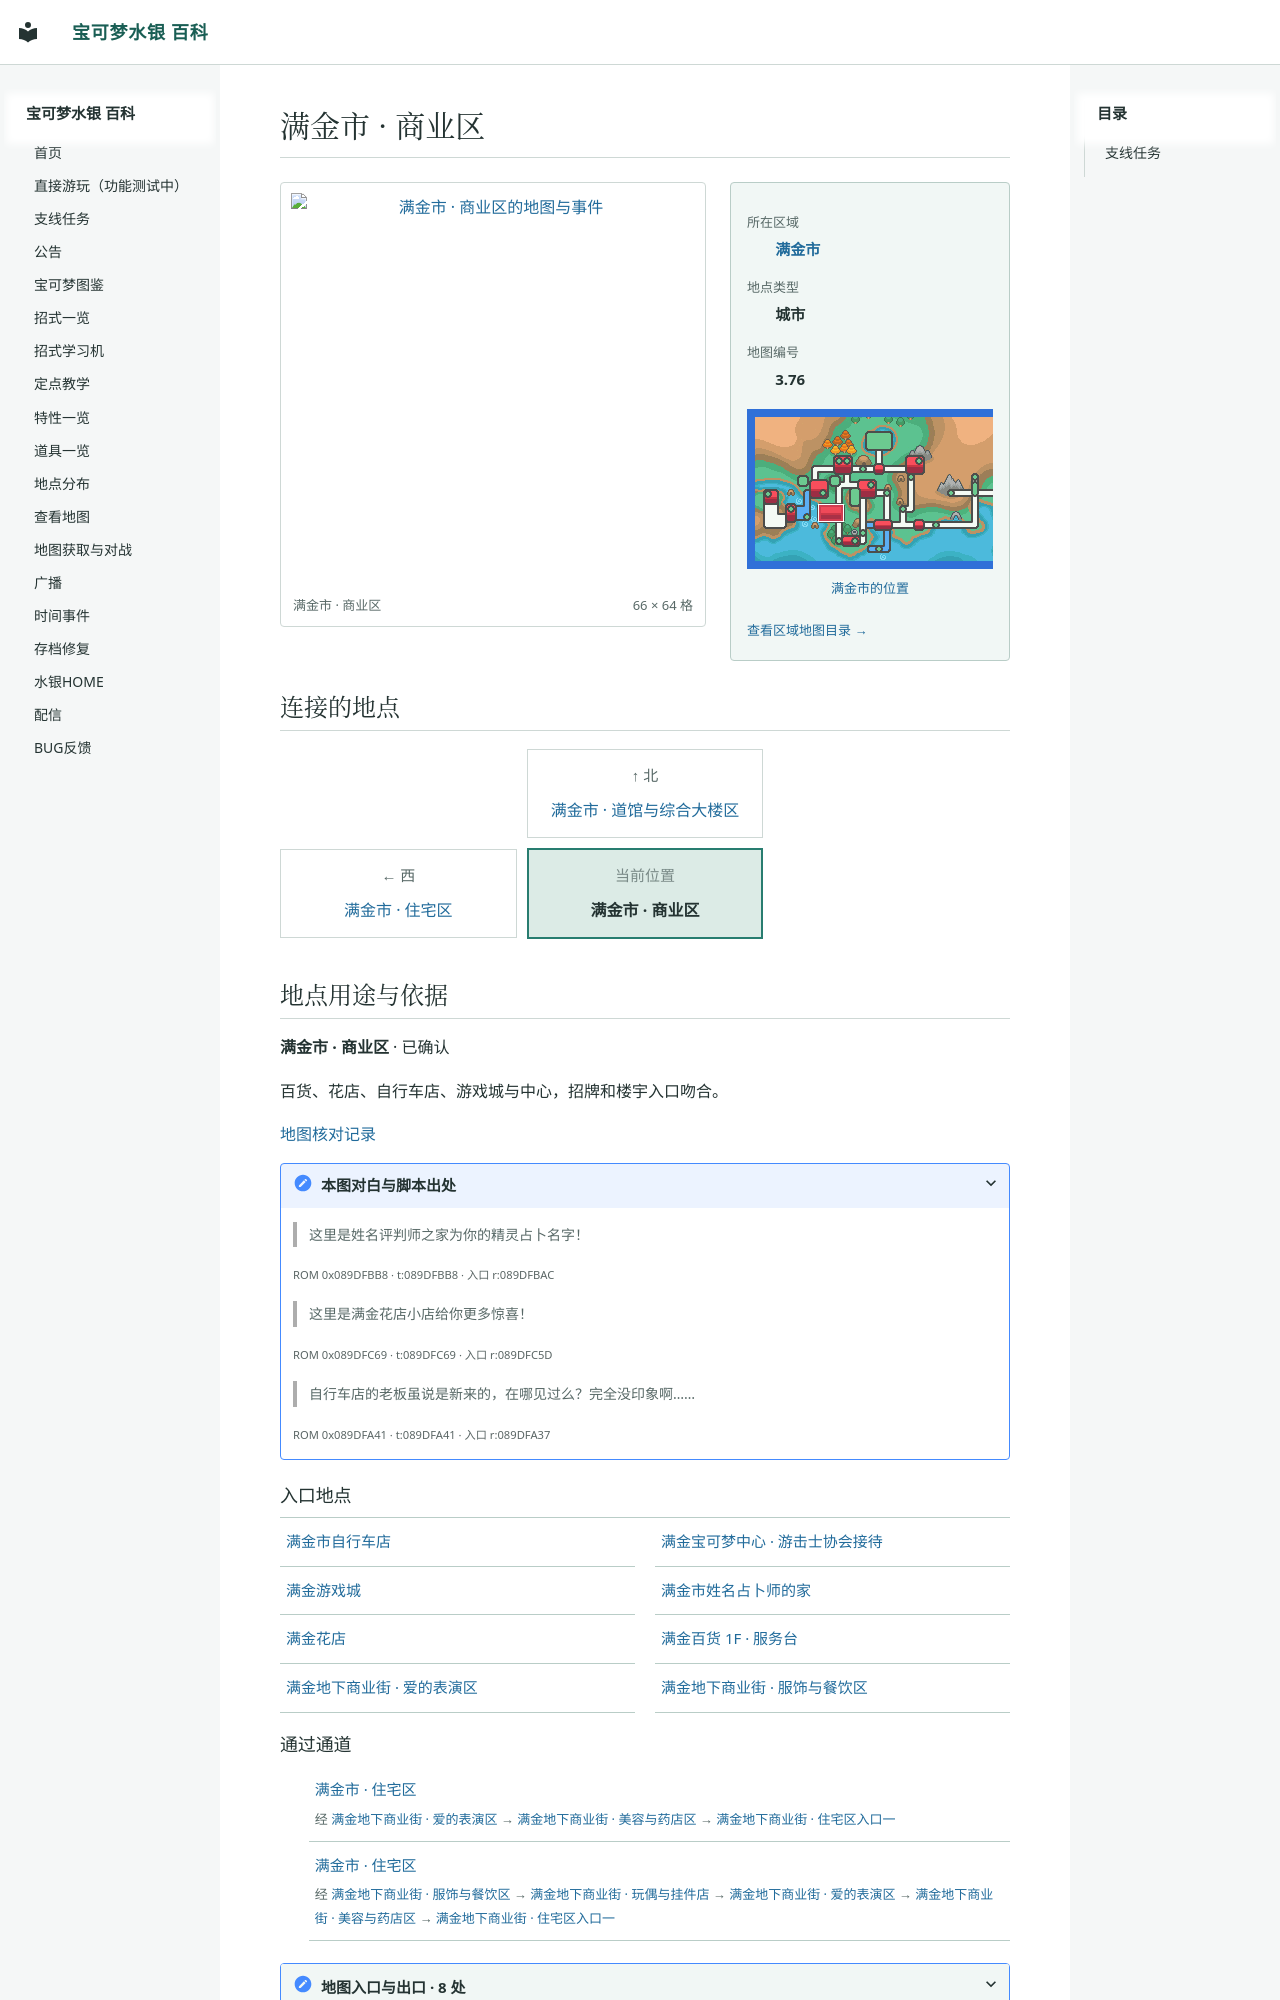

repository: Sum-Light/azoth-wiki · page: locations/map_3_76/index.html · generator: mkdocs

# 满金市 · 商业区

<!-- location-atlas:start -->

<div class="loc-profile" data-location-map="3.76">
<div class="loc-profile-layout">
<div class="loc-main-map">
<a class="loc-image-link" href="../../sidequests/maps/map_3_76.png" target="_blank" rel="noopener">
<img src="../../sidequests/maps/map_3_76.png" alt="满金市 · 商业区的地图与事件" loading="lazy" width="1056" height="1024"></a>
<div class="loc-map-caption"><span>满金市 · 商业区</span><span>66 × 64 格</span></div>
</div>
<aside class="loc-facts">
<dl><dt>所在区域</dt><dd><a href="../atlas/?sec=147">满金市</a></dd><dt>地点类型</dt><dd>城市</dd><dt>地图编号</dt><dd>3.76</dd></dl>
<a class="loc-world-preview" href="../atlas/?sec=147" aria-label="满金市在大地图上的位置">
<span class="loc-world-canvas"><img src="../worldmap.png" alt="世界地图" loading="lazy">
<span class="loc-world-mark" style="left:17.1732%;top:37.4625%;width:4.6887%;height:6.2500%"></span>
</span></a>
<a class="loc-world-label" href="../atlas/?sec=147">满金市的位置</a>
<a class="loc-atlas-return" href="../atlas/?sec=147">查看区域地图目录 &rarr;</a>
</aside>
</div>
<h2 id="map-connections">连接的地点</h2>
<nav class="loc-compass" aria-label="相邻地点：上北下南，左西右东">
<div class="loc-compass-current"><small>当前位置</small><strong>满金市 · 商业区</strong></div>
<div class="loc-compass-north"><span class="loc-compass-direction">↑ 北</span><a href="../map_3_77/">满金市 · 道馆与综合大楼区</a></div>
<div class="loc-compass-west"><span class="loc-compass-direction">← 西</span><a href="../map_3_75/">满金市 · 住宅区</a></div>
</nav>
<section class="loc-identity" aria-labelledby="map-identity">
<h2 id="map-identity">地点用途与依据</h2>
<p><strong>满金市 · 商业区</strong> · 已确认</p>
<p>百货、花店、自行车店、游戏城与中心，招牌和楼宇入口吻合。</p>
<a href="../map_review/">地图核对记录</a>
<details><summary>本图对白与脚本出处</summary>
<blockquote><p>这里是姓名评判师之家为你的精灵占卜名字！</p></blockquote>
<p><small>ROM 0x089DFBB8 · t:089DFBB8 · 入口 r:089DFBAC</small></p>
<blockquote><p>这里是满金花店小店给你更多惊喜！</p></blockquote>
<p><small>ROM 0x089DFC69 · t:089DFC69 · 入口 r:089DFC5D</small></p>
<blockquote><p>自行车店的老板虽说是新来的，在哪见过么？完全没印象啊……</p></blockquote>
<p><small>ROM 0x089DFA41 · t:089DFA41 · 入口 r:089DFA37</small></p>
</details>
</section>
<h3>入口地点</h3>
<nav class="loc-neighbors" aria-label="出入口连接地点">
<div><a href="../map_50_21/">满金市自行车店</a></div>
<div><a href="../map_56_15/">满金宝可梦中心 · 游击士协会接待</a></div>
<div><a href="../map_50_20/">满金游戏城</a></div>
<div><a href="../map_50_43/">满金市姓名占卜师的家</a></div>
<div><a href="../map_50_22/">满金花店</a></div>
<div><a href="../map_50_14/">满金百货 1F · 服务台</a></div>
<div><a href="../map_50_7/">满金地下商业街 · 爱的表演区</a></div>
<div><a href="../map_50_10/">满金地下商业街 · 服饰与餐饮区</a></div>
</nav>
<h3>通过通道</h3>
<ul class="loc-passages">
<li><a href="../map_3_75/">满金市 · 住宅区</a><span>经 <a href="../map_50_7/">满金地下商业街 · 爱的表演区</a> &rarr; <a href="../map_50_5/">满金地下商业街 · 美容与药店区</a> &rarr; <a href="../map_50_4/">满金地下商业街 · 住宅区入口一</a></span></li>
<li><a href="../map_3_75/">满金市 · 住宅区</a><span>经 <a href="../map_50_10/">满金地下商业街 · 服饰与餐饮区</a> &rarr; <a href="../map_50_8/">满金地下商业街 · 玩偶与挂件店</a> &rarr; <a href="../map_50_7/">满金地下商业街 · 爱的表演区</a> &rarr; <a href="../map_50_5/">满金地下商业街 · 美容与药店区</a> &rarr; <a href="../map_50_4/">满金地下商业街 · 住宅区入口一</a></span></li>
</ul>
<details class="loc-entrances"><summary>地图入口与出口 · 8 处</summary>
<div class="loc-table-scroll"><table><thead><tr><th>入口</th><th>位置</th><th>连接地点</th></tr></thead><tbody>
<tr><td>1</td><td>（21，35）</td><td><a href="../map_50_21/">满金市自行车店</a></td></tr>
<tr><td>2</td><td>（42，14）</td><td><a href="../map_56_15/">满金宝可梦中心 · 游击士协会接待</a></
